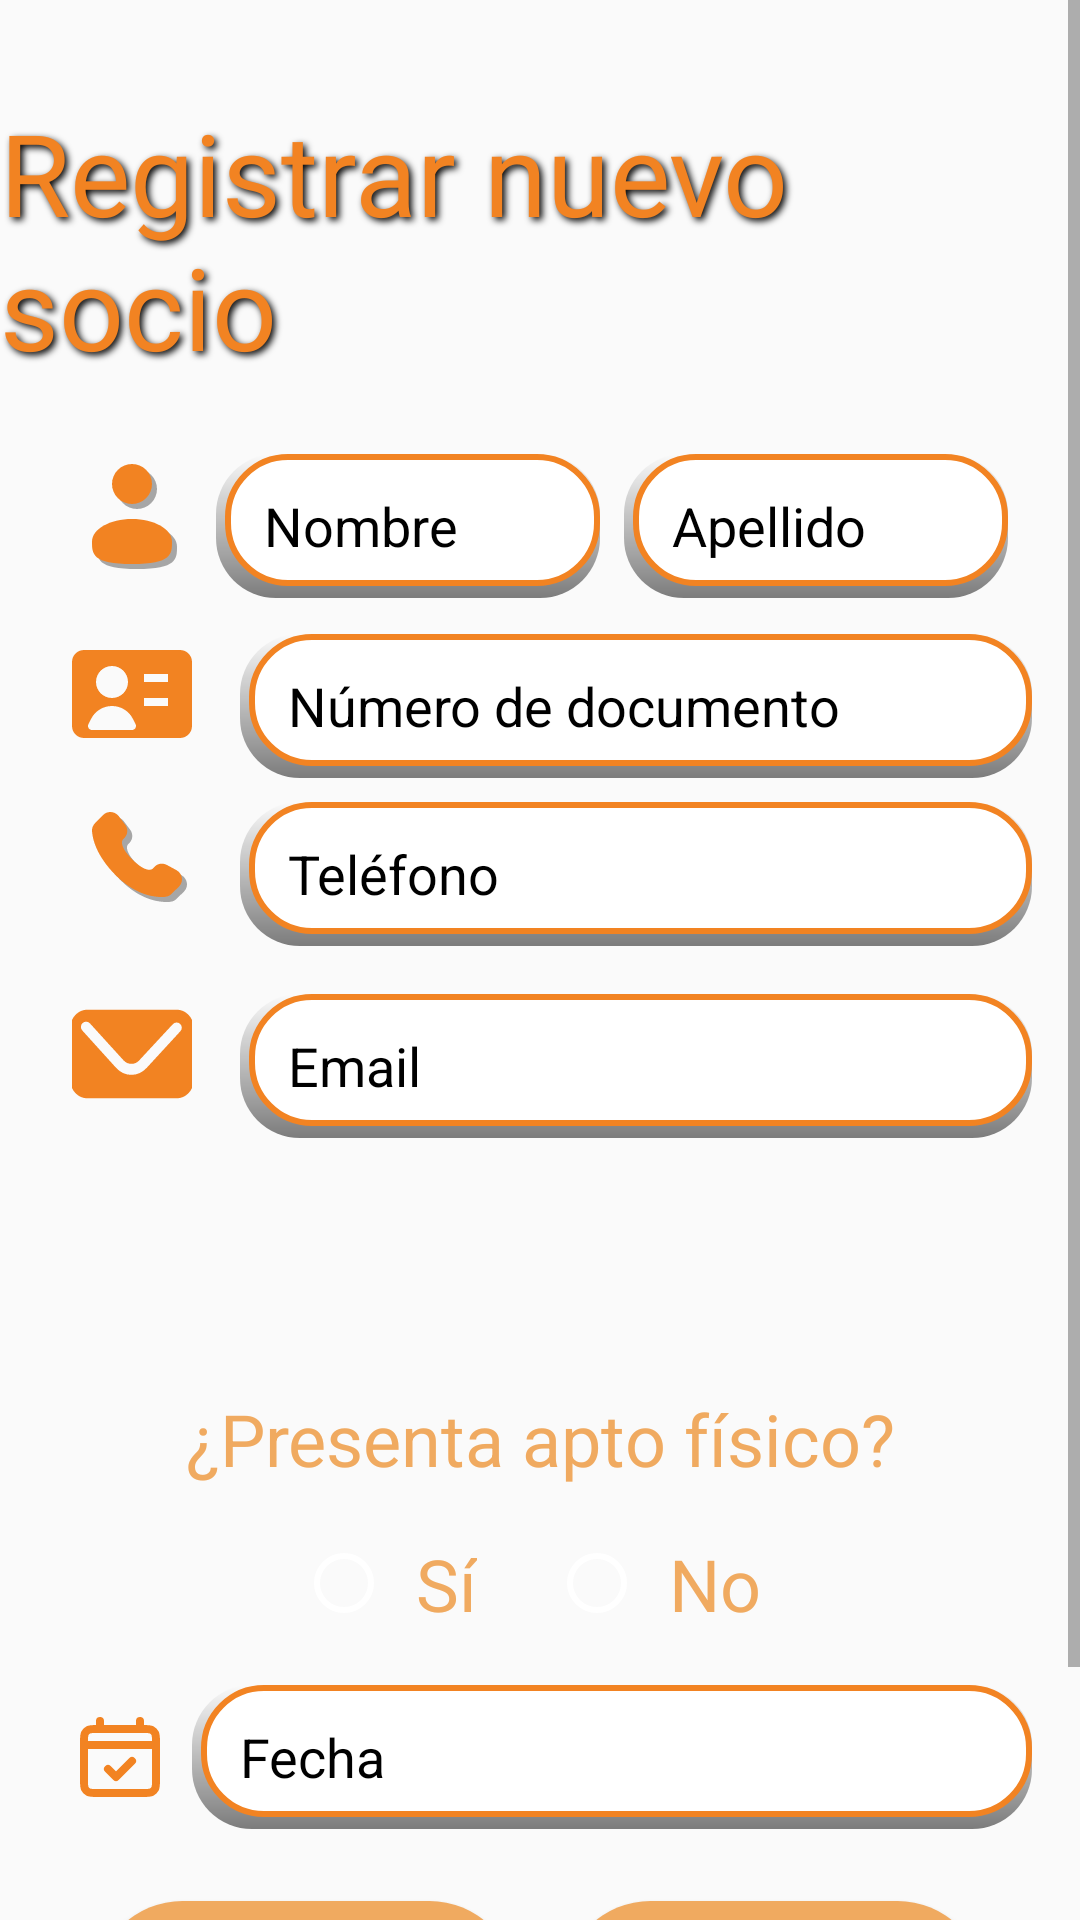

Reconstruct the res/layout file that produces this screen, plus the resources it refers to.
<!-- AndroidManifest.xml: application theme Theme.ClubDeportivoSinergiaFitness -->
<!-- res/layout/activity_register_member.xml -->
<?xml version="1.0" encoding="utf-8"?>
<ScrollView xmlns:android="http://schemas.android.com/apk/res/android"
    xmlns:app="http://schemas.android.com/apk/res-auto"
    android:layout_width="match_parent"
    android:layout_height="match_parent"
    android:fillViewport="true">

    <androidx.constraintlayout.widget.ConstraintLayout
        android:layout_width="match_parent"
        android:layout_height="wrap_content"
        android:paddingBottom="16dp">

        <TextView
            android:id="@+id/tvTitulo"
            android:layout_width="wrap_content"
            android:layout_height="wrap_content"
            android:layout_marginTop="32dp"
            android:text="@string/registrar_nuevo_socio"
            style="@style/AppTitleText"
            app:layout_constraintEnd_toEndOf="parent"
            app:layout_constraintStart_toStartOf="parent"
            app:layout_constraintTop_toTopOf="parent" />

        <ImageView
            android:id="@+id/ic_user"
            android:layout_width="40dp"
            android:layout_height="40dp"
            android:layout_marginTop="24dp"
            android:contentDescription="@string/icono_persona"
            app:srcCompat="@drawable/ic_user"
            app:layout_constraintTop_toBottomOf="@id/tvTitulo"
            app:layout_constraintStart_toStartOf="parent"
            android:layout_marginStart="24dp" />

        <EditText
            android:id="@+id/etNombre"
            android:layout_width="0dp"
            android:layout_height="48dp"
            android:hint="Nombre"
            android:textColorHint="@color/hint_color"
            android:textColor="#000000"
            android:inputType="textPersonName"
            android:background="@drawable/edit_text_layer"
            android:paddingStart="16dp"
            android:paddingEnd="16dp"
            android:layout_marginStart="8dp"
            android:layout_marginEnd="8dp"
            app:layout_constraintStart_toEndOf="@id/ic_user"
            app:layout_constraintTop_toTopOf="@id/ic_user"
            app:layout_constraintEnd_toStartOf="@id/etApellido" />

        <EditText
            android:id="@+id/etApellido"
            android:layout_width="0dp"
            android:layout_height="48dp"
            android:hint="@string/apellido"
            android:textColorHint="@color/hint_color"
            android:textColor="#000000"
            android:inputType="textPersonName"
            android:background="@drawable/edit_text_layer"
            android:paddingStart="16dp"
            android:paddingEnd="16dp"
            android:layout_marginEnd="24dp"
            app:layout_constraintTop_toTopOf="@id/etNombre"
            app:layout_constraintStart_toEndOf="@id/etNombre"
            app:layout_constraintEnd_toEndOf="parent" />

        <ImageView
            android:id="@+id/imgCarnet"
            android:layout_width="40dp"
            android:layout_height="40dp"
            android:layout_marginStart="24dp"
            android:layout_marginTop="20dp"
            android:contentDescription="@string/icono_de_carnet"
            app:layout_constraintStart_toStartOf="parent"
            app:layout_constraintTop_toBottomOf="@id/ic_user"
            app:srcCompat="@drawable/ic_id" />

        <EditText
            android:id="@+id/etNumeroDocumento"
            android:layout_width="0dp"
            android:layout_height="48dp"
            android:hint="@string/n_mero_de_documento"
            android:textColorHint="@color/hint_color"
            android:textColor="#000000"
            android:inputType="number"
            android:background="@drawable/edit_text_layer"
            android:paddingStart="16dp"
            android:paddingEnd="16dp"
            android:layout_marginStart="16dp"
            android:layout_marginEnd="16dp"
            app:layout_constraintStart_toEndOf="@id/imgCarnet"
            app:layout_constraintEnd_toEndOf="parent"
            app:layout_constraintTop_toTopOf="@id/imgCarnet" />

        <ImageView
            android:id="@+id/imgTelefono"
            android:layout_width="40dp"
            android:layout_height="40dp"
            android:layout_marginStart="24dp"
            android:layout_marginTop="16dp"
            android:contentDescription="Ícono de teléfono"
            app:layout_constraintStart_toStartOf="parent"
            app:layout_constraintTop_toBottomOf="@id/imgCarnet"
            app:srcCompat="@drawable/ic_phone" />

        <EditText
            android:id="@+id/etTelefono"
            android:layout_width="0dp"
            android:layout_height="48dp"
            android:hint="@string/tel_fono"
            android:inputType="phone"
            android:background="@drawable/edit_text_layer"
            android:textColorHint="@color/hint_color"
            android:textColor="#000000"
            android:paddingStart="16dp"
            android:paddingEnd="16dp"
            android:layout_marginStart="16dp"
            android:layout_marginEnd="16dp"
            app:layout_constraintStart_toEndOf="@id/imgTelefono"
            app:layout_constraintEnd_toEndOf="parent"
            app:layout_constraintTop_toTopOf="@id/imgTelefono" />

        <ImageView
            android:id="@+id/imgEmail"
            android:layout_width="40dp"
            android:layout_height="40dp"
            android:src="@drawable/ic_mail"
            android:layout_marginTop="24dp"
            android:layout_marginStart="24dp"
            app:layout_constraintTop_toBottomOf="@id/imgTelefono"
            app:layout_constraintStart_toStartOf="parent" />

        <EditText
            android:id="@+id/etEmail"
            android:layout_width="0dp"
            android:layout_height="48dp"
            android:hint="Email"
            android:inputType="textEmailAddress"
            android:background="@drawable/edit_text_layer"
            android:textColor="#000000"
            android:textColorHint="@color/hint_color"
            android:paddingStart="16dp"
            android:paddingEnd="16dp"
            android:layout_marginTop="16dp"
            android:layout_marginStart="16dp"
            android:layout_marginEnd="16dp"
            app:layout_constraintTop_toBottomOf="@id/etTelefono"
            app:layout_constraintStart_toEndOf="@id/imgEmail"
            app:layout_constraintEnd_toEndOf="parent" />

        <TextView
            android:id="@+id/tvAptoFisico"
            android:layout_width="wrap_content"
            android:layout_height="wrap_content"
            android:layout_marginTop="84dp"
            android:text="@string/presenta_apto_f_sico"
            android:textColor="@color/boton_cerrar_sesion"
            android:textSize="24sp"
            app:layout_constraintEnd_toEndOf="parent"
            app:layout_constraintStart_toStartOf="parent"
            app:layout_constraintTop_toBottomOf="@id/etEmail" />

        <RadioGroup
            android:id="@+id/rgAptoFisico"
            android:layout_width="wrap_content"
            android:layout_height="wrap_content"
            android:orientation="horizontal"
            android:layout_marginTop="8dp"
            app:layout_constraintTop_toBottomOf="@id/tvAptoFisico"
            app:layout_constraintStart_toStartOf="parent"
            app:layout_constraintEnd_toEndOf="parent"
            app:layout_constraintHorizontal_bias="0.5">

            <RadioButton
                android:id="@+id/rbSi"
                android:layout_width="wrap_content"
                android:layout_height="wrap_content"
                android:text="Sí"
                android:textColor="@color/boton_cerrar_sesion"
                android:textSize="24sp"
                android:layout_marginEnd="16dp"
                android:minWidth="48dp"
                android:minHeight="48dp"
                android:padding="8dp"
                android:buttonTint="#FFFFFF" />

            <RadioButton
                android:id="@+id/rbNo"
                android:layout_width="wrap_content"
                android:layout_height="wrap_content"
                android:text="No"
                android:textColor="@color/boton_cerrar_sesion"
                android:textSize="24sp"
                android:minWidth="48dp"
                android:minHeight="48dp"
                android:padding="8dp"
                android:buttonTint="#FFFFFF" />
        </RadioGroup>

        <ImageView
            android:id="@+id/imgCalendario"
            android:layout_width="32dp"
            android:layout_height="35dp"
            android:layout_marginStart="24dp"
            android:layout_marginTop="16dp"
            app:layout_constraintStart_toStartOf="parent"
            app:layout_constraintTop_toBottomOf="@id/rgAptoFisico"
            app:srcCompat="@drawable/ic_date" />

        <EditText
            android:id="@+id/etFecha"
            android:layout_width="0dp"
            android:layout_height="48dp"
            android:hint="Fecha"
            android:inputType="date"
            android:background="@drawable/edit_text_layer"
            android:textColorHint="@color/hint_color"
            android:textColor="#000000"
            android:paddingStart="16dp"
            android:paddingEnd="16dp"
            android:layout_marginStart="8dp"
            android:layout_marginEnd="16dp"
            app:layout_constraintTop_toTopOf="@id/imgCalendario"
            app:layout_constraintBottom_toBottomOf="@id/imgCalendario"
            app:layout_constraintStart_toEndOf="@id/imgCalendario"
            app:layout_constraintEnd_toEndOf="parent" />

        <Button
            android:id="@+id/btnCancelar"
            android:layout_width="0dp"
            android:layout_height="wrap_content"
            android:text="Cancelar"
            android:textAlignment="center"
            android:layout_marginStart="32dp"
            android:layout_marginEnd="8dp"
            android:layout_marginTop="24dp"
            style="@style/PrimaryButtonStyle"
            android:textAppearance="@style/PrimaryButtonText"
            app:layout_constraintTop_toBottomOf="@id/etFecha"
            app:layout_constraintStart_toStartOf="parent"
            app:layout_constraintEnd_toStartOf="@id/btnRegistrar"
            app:layout_constraintBottom_toBottomOf="parent" />

        <Button
            android:id="@+id/btnRegistrar"
            android:layout_width="0dp"
            android:layout_height="wrap_content"
            android:text="Registrar"
            android:textAlignment="center"
            android:layout_marginStart="8dp"
            android:layout_marginEnd="32dp"
            android:layout_marginTop="24dp"
            style="@style/PrimaryButtonStyle"
            android:textAppearance="@style/PrimaryButtonText"
            app:layout_constraintTop_toBottomOf="@id/etFecha"
            app:layout_constraintStart_toEndOf="@id/btnCancelar"
            app:layout_constraintEnd_toEndOf="parent"
            app:layout_constraintBottom_toBottomOf="parent" />

    </androidx.constraintlayout.widget.ConstraintLayout>
</ScrollView>
<!-- resources referenced by this layout -->
<resources>
  <color name="boton_cerrar_sesion">#F0AA60</color>
  <!-- drawable edit_text_layer (drawable) -->
  <layer-list xmlns:android="http://schemas.android.com/apk/res/android">
  
      
      <item>
          <shape android:shape="rectangle">
              
              <gradient
                  android:startColor="#80000000"
                  android:endColor="#00000000"
                  android:angle="90"/>
              <corners android:radius="20dp"/>
          </shape>
      </item>
  
      
      <item android:left="3dp" android:bottom="4dp">
          <shape android:shape="rectangle">
              <solid android:color="@color/blanco"/>
              <stroke android:width="2dp" android:color="@color/titulo_color"/>
              <corners android:radius="20dp"/>
          </shape>
      </item>
  
  </layer-list>
  <string name="apellido">Apellido</string>
  <string name="icono_de_carnet" />
  <string name="icono_persona" />
  <string name="n_mero_de_documento">Número de documento</string>
  <string name="presenta_apto_f_sico">¿Presenta apto físico?</string>
  <string name="registrar_nuevo_socio">Registrar nuevo socio</string>
  <string name="tel_fono">Teléfono</string>
  <style name="AppTitleText">
          <item name="android:fontFamily">@font/josefinsans</item>
          <item name="android:textSize">38sp</item>
          <item name="android:textColor">@color/titulo_color</item>
          <item name="android:shadowColor">#000000</item>
          <item name="android:shadowDx">3</item>
          <item name="android:shadowDy">3</item>
          <item name="android:shadowRadius">6</item>
      </style>
  <style name="PrimaryButtonStyle">
          <item name="android:layout_width">312dp</item>
          <item name="android:layout_height">wrap_content</item>
          <item name="android:layout_marginBottom">30dp</item>
          <item name="android:background">@drawable/bg_rounded_primary_button</item>
          <item name="android:clickable">true</item>
          <item name="android:focusable">true</item>
          <item name="android:gravity">center_vertical</item>
          <item name="android:orientation">horizontal</item>
          <item name="android:padding">12dp</item>
          <item name="android:backgroundTint">@color/boton_cerrar_sesion</item>
      </style>
  <style name="PrimaryButtonText">
          <item name="android:layout_width">0dp</item>
          <item name="android:layout_height">wrap_content</item>
          <item name="android:layout_weight">1</item>
          <item name="android:layout_marginStart">40dp</item>
          <item name="android:textSize">25sp</item>
          <item name="android:fontFamily">@font/inter</item>
          <item name="android:textColor">@color/boton_texto_color</item>
      </style>
  <style name="Theme.ClubDeportivoSinergiaFitness" parent="Base.Theme.ClubDeportivoSinergiaFitness" />
  <color name="blanco">#FFFFFF</color>
  <color name="titulo_color">#F28322</color>
  <!-- drawable bg_rounded_primary_button (drawable) -->
  <shape xmlns:android="http://schemas.android.com/apk/res/android" android:shape="rectangle">
      <solid android:color="@color/button" />
      <corners android:radius="200dp" />
  </shape>
  <color name="boton_texto_color">#051266</color>
  <style name="Base.Theme.ClubDeportivoSinergiaFitness" parent="Theme.AppCompat.Light.NoActionBar">
          
      </style>
  <color name="button">#E0DBD5</color>
</resources>
